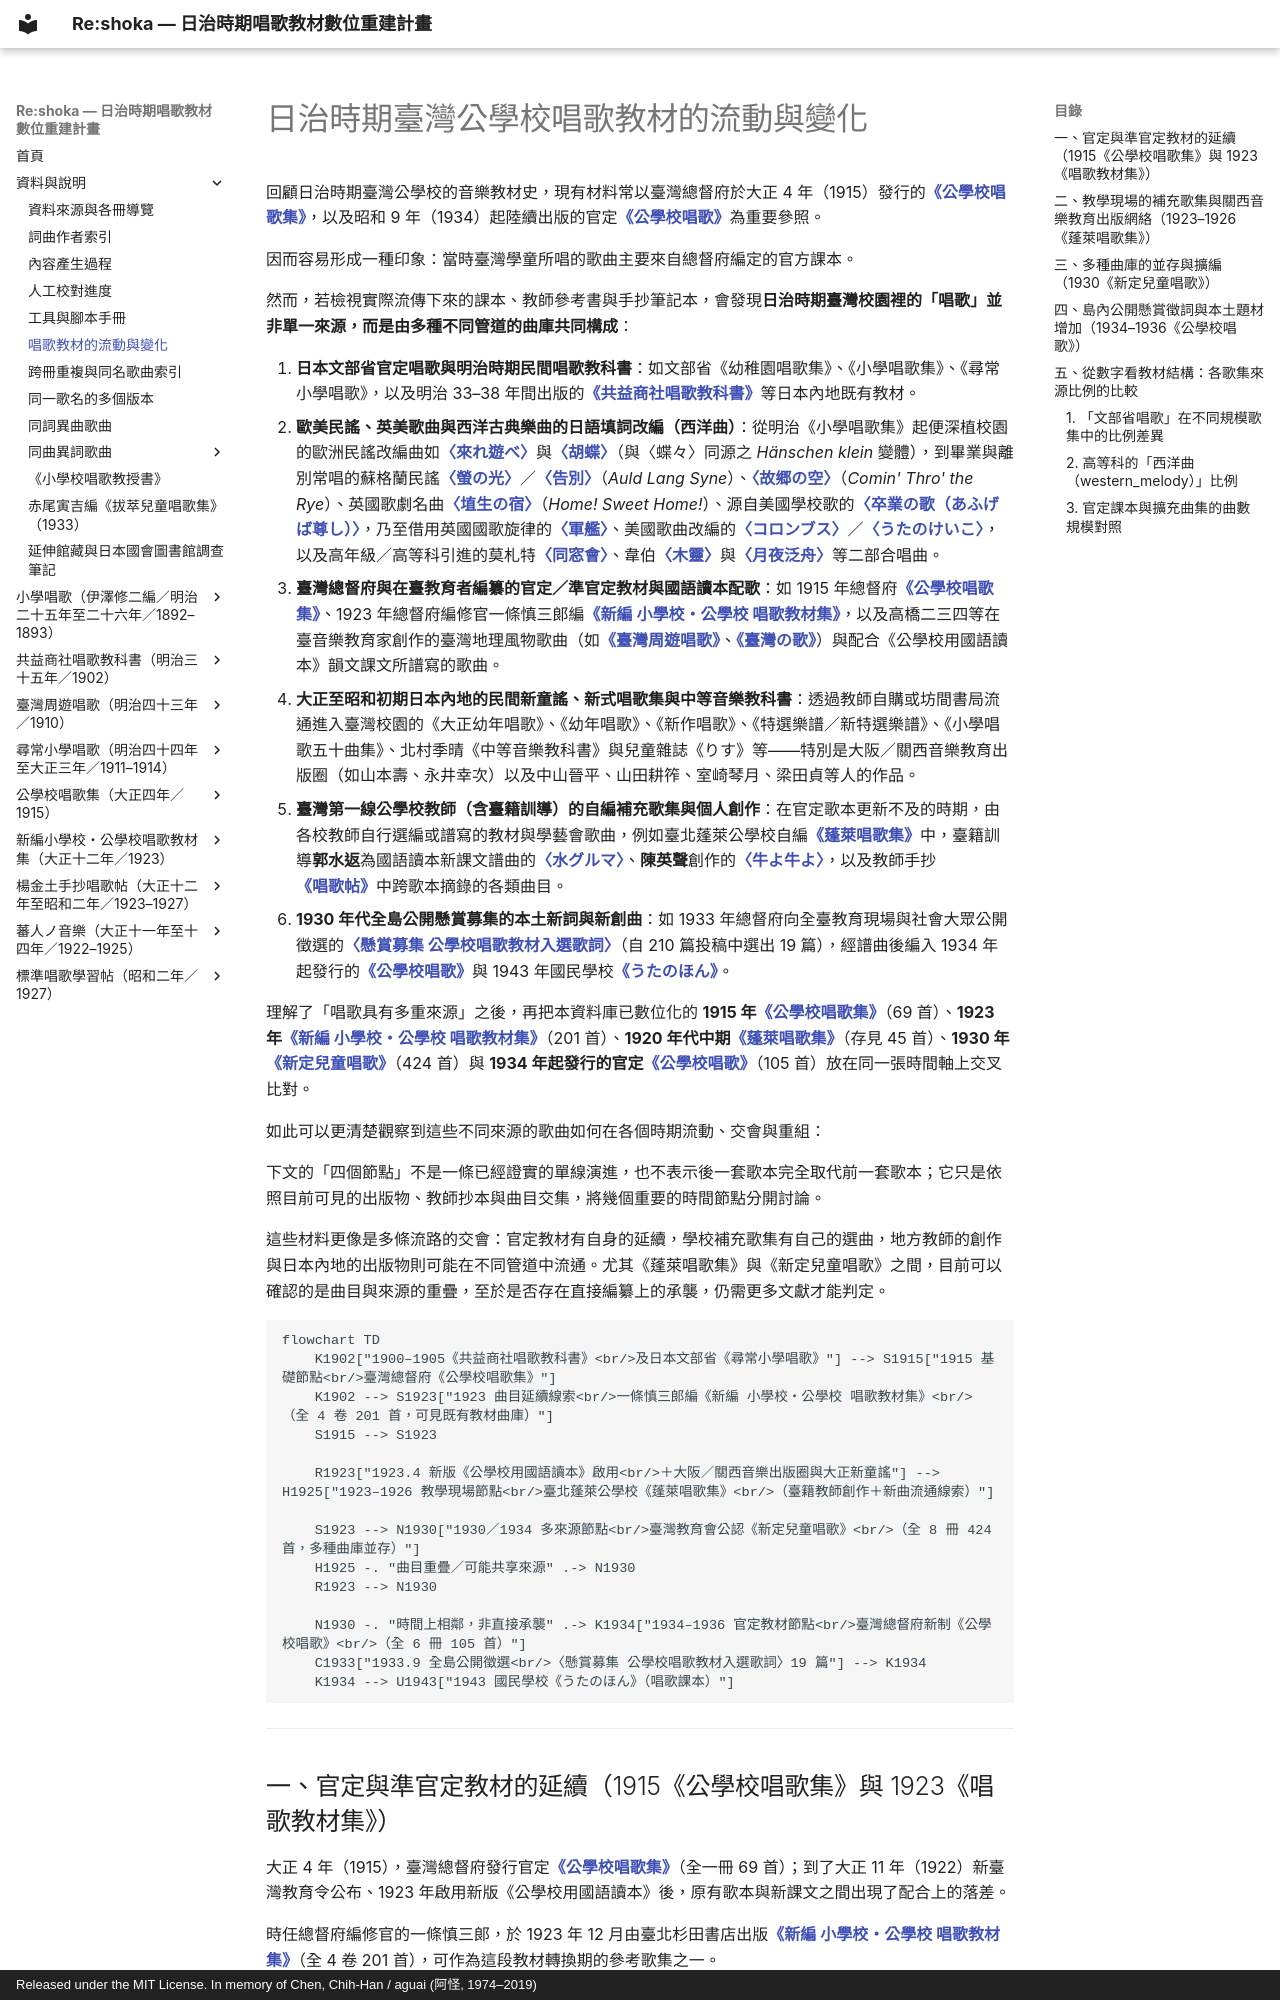

repository: TMDLang/reshoka · page: shoka_genealogy/index.html · generator: mkdocs · copyright: Released under the MIT License. In memory of Chen, Chih-Han / aguai (阿怪, 1974–2019)

---
title: 日治時期臺灣公學校唱歌教材的流動與變化
description: 透過 1915《公學校唱歌集》、1923《新編 小學校・公學校 唱歌教材集》、1920 年代中期《蓬萊唱歌集》、1930《新定兒童唱歌》與 1934《公學校唱歌》的跨冊數位比對，觀察日治時期臺灣校園歌唱曲庫的延續、取捨與變化。
keywords: 日治時期臺灣音樂史, 公學校唱歌集, 新編小學校公學校唱歌教材集, 蓬萊唱歌集, 新定兒童唱歌, 公學校唱歌, 一條慎三郎, 陳英聲, 郭水返, 楊金土, 懸賞募集歌詞
schema_type: ScholarlyArticle
image: shokacho/vol_07/p231_mizuguruma/P231.jpg
---
